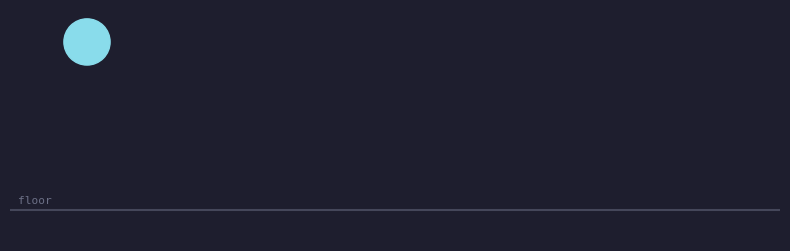

Recreate this plot in Python. (Note: this script raises an exception after producing the figure.)
# FuncAnimation requires an interactive backend — add '%matplotlib widget' above if it renders static
import matplotlib.pyplot as plt
import matplotlib.animation as animation

# --- Physics parameters ---
x0      = 8.0    # starting x position
y0      = 26.0   # starting y position (near top of frame)
dx      = 2.0    # horizontal velocity — constant, same as notebook 01
gravity = -0.15  # acceleration — negative means downward
floor_y = 4.0    # y position of the ground

fig, ax = plt.subplots(figsize=(10, 3))
fig.patch.set_facecolor('#1e1e2e')
ax.set_facecolor('#1e1e2e')
ax.set_xlim(0, 100)
ax.set_ylim(0, 30)
ax.set_aspect('equal')
ax.axis('off')

ax.axhline(floor_y, color='#45475a', linewidth=1.5)
ax.text(1, floor_y + 0.8, 'floor', color='#6c7086', fontsize=8, fontfamily='monospace')

ball  = plt.Circle((x0, y0), radius=3, color='#89dceb')
ax.add_patch(ball)
trail_dots = [plt.Circle((0, 0), radius=0.8, color='#89dceb', alpha=0) for _ in range(20)]
for dot in trail_dots:
    ax.add_patch(dot)

info = ax.text(2, 28.5, '', color='#cdd6f4', fontsize=9, fontfamily='monospace')

state = {'x': x0, 'y': y0, 'dy': 0.0, 'landed': False, 'history': []}

def update(frame):
    s = state
    if not s['landed']:
        s['dy'] += gravity        # velocity accumulates — the one new line
        s['y']  += s['dy']
        s['x']  += dx
        if s['y'] <= floor_y:
            s['y']      = floor_y
            s['dy']     = 0.0
            s['landed'] = True
        s['history'].append((s['x'], s['y']))

    ball.set_center((s['x'], s['y']))

    for i, dot in enumerate(trail_dots):
        idx = len(s['history']) - len(trail_dots) + i
        if 0 <= idx < len(s['history']):
            dot.set_center(s['history'][idx])
            dot.set_alpha(0.08 + 0.06 * i)
        else:
            dot.set_alpha(0)

    status = '  [landed]' if s['landed'] else ''
    info.set_text(f't={frame:>3}   dy = {s["dy"]:+.2f}   y = {s["y"]:.1f}{status}')
    return [ball, info] + trail_dots

ani = animation.FuncAnimation(fig, update, frames=70, interval=80, blit=True)
plt.tight_layout()
plt.show()

# Watch dy accumulate — using gravity = -2 for easy arithmetic
gravity = -2
dy = 0
y  = 20

print(f'{"Frame":<8}{"dy (velocity)":<18}{"y (position)":<15}{"Δy this frame"}')
print('-' * 55)
prev_y = y
for frame in range(1, 9):
    dy += gravity
    prev_y = y
    y  += dy
    print(f'{frame:<8}{dy:<18}{y:<15}{y - prev_y}')

# Verify: discrete loop vs closed-form derivation vs continuous formula

g, y0, v0 = -2, 20, 0

def loop_sim(y0, v0, g, frames):
    """The game loop, exactly."""
    dy, y = float(v0), float(y0)
    positions = []
    for _ in range(frames):
        dy += g
        y  += dy
        positions.append(y)
    return positions

def discrete_formula(y0, v0, g, t):
    """Exact closed form for the discrete loop: y0 + v0*t + g*t*(t+1)/2"""
    return y0 + v0 * t + g * t * (t + 1) / 2

def continuous_formula(y0, v0, g, t):
    """The classic physics formula: y0 + v0*t + (1/2)*g*t^2"""
    return y0 + v0 * t + 0.5 * g * t**2

sim_positions = loop_sim(y0, v0, g, 6)

print(f'{"t":<6}{"loop":<12}{"discrete formula":<22}{"continuous formula":<22}{"Euler error"}')
print('-' * 70)
for t in range(1, 7):
    sim   = sim_positions[t - 1]
    disc  = discrete_formula(y0, v0, g, t)
    cont  = continuous_formula(y0, v0, g, t)
    error = abs(sim - cont)
    print(f'{t:<6}{sim:<12.1f}{disc:<22.1f}{cont:<22.1f}{error:.1f}')

print()
print('Loop == discrete formula: always exact.')
print('Discrete ≈ continuous:    close for small t, converges as step size → 0.')

import numpy as np
import matplotlib.pyplot as plt

y0, v0, g = 10.0, 0.0, -2.0
T = 3.0

def euler_forward(y0, v0, g, T, dt):
    """Forward Euler: position uses old velocity, then velocity updates."""
    ts, ys = [0.0], [y0]
    y, v, t = y0, v0, 0.0
    while t < T - dt / 2:
        y += v * dt   # old velocity
        v += g * dt   # then update velocity
        t += dt
        ts.append(t)
        ys.append(y)
    return np.array(ts), np.array(ys)

t_exact = np.linspace(0, T, 500)
y_exact = y0 + v0 * t_exact + 0.5 * g * t_exact**2

fig, ax = plt.subplots(figsize=(10, 4))
fig.patch.set_facecolor('#1e1e2e')
ax.set_facecolor('#1e1e2e')
ax.tick_params(colors='#cdd6f4')
for spine in ax.spines.values():
    spine.set_edgecolor('#45475a')

ax.plot(t_exact, y_exact, color='#cdd6f4', linewidth=2.5,
        linestyle='--', label='Exact formula  y = y₀ + v₀t + ½gt²', zorder=5)

steps = [
    (1.0,  '#f38ba8', 'Euler  dt = 1.0   (game-loop frame rate)'),
    (0.5,  '#fab387', 'Euler  dt = 0.5   (2× frame rate)'),
    (0.1,  '#a6e3a1', 'Euler  dt = 0.1   (10× frame rate)'),
]
for dt, color, label in steps:
    ts, ys = euler_forward(y0, v0, g, T, dt)
    ax.plot(ts, ys, 'o-', color=color, linewidth=1.5, markersize=4, label=label)

ax.set_xlabel('t  (time)', color='#cdd6f4')
ax.set_ylabel('y  (position)', color='#cdd6f4')
ax.set_title('Euler convergence — smaller step size → closer to exact formula', color='#cdd6f4', pad=12)
ax.legend(facecolor='#313244', labelcolor='#cdd6f4', framealpha=0.8, fontsize=9)
plt.tight_layout()
plt.show()

# Measure the error at t = T
y_at_T = y0 + v0 * T + 0.5 * g * T**2
print(f'Exact y at t={T}: {y_at_T:.4f}')
print()
for dt, _, label in steps:
    ts, ys = euler_forward(y0, v0, g, T, dt)
    err = abs(ys[-1] - y_at_T)
    print(f'  dt={dt}:  y={ys[-1]:.4f}   error={err:.4f}')

print()
print('Error halves as dt halves — this is first-order (O(dt)) convergence.')

import numpy as np
import matplotlib.pyplot as plt

t = np.linspace(0, 10, 400)

# Notebook 01: x(t) = x0 + v*t  — straight line, constant velocity
x0_nb1, v_nb1 = 0, 3
y_linear = x0_nb1 + v_nb1 * t

# This notebook: y(t) = y0 + v0*t + (1/2)*g*t^2 — parabola
y0_nb2, v0_nb2, g_nb2 = 30, 0, -0.6
y_parabola = y0_nb2 + v0_nb2 * t + 0.5 * g_nb2 * t**2
y_parabola = np.clip(y_parabola, 0, None)  # floor at 0

fig, axes = plt.subplots(1, 2, figsize=(12, 4), sharey=False)
fig.patch.set_facecolor('#1e1e2e')

def style_ax(ax, title):
    ax.set_facecolor('#1e1e2e')
    ax.tick_params(colors='#cdd6f4')
    ax.set_xlabel('t  (time)', color='#cdd6f4')
    ax.set_ylabel('position', color='#cdd6f4')
    ax.set_title(title, color='#cdd6f4', pad=12)
    for spine in ax.spines.values():
        spine.set_edgecolor('#45475a')

# Left: constant velocity
style_ax(axes[0], 'Notebook 01 — Constant velocity\ndegree 1 · straight line')
axes[0].plot(t, y_linear, color='#89dceb', linewidth=2.5)
axes[0].annotate('x = x₀ + vt', xy=(5, x0_nb1 + v_nb1 * 5),
                 xytext=(6.5, 8), color='#89dceb', fontsize=11,
                 arrowprops=dict(arrowstyle='->', color='#89dceb', lw=1.2))

# Right: parabola
style_ax(axes[1], 'This notebook — With gravity\ndegree 2 · parabola')
axes[1].axhline(0, color='#45475a', linewidth=1.5, linestyle='-')
axes[1].plot(t, y_parabola, color='#a6e3a1', linewidth=2.5)
# Mark the floor-hit point
t_floor = np.sqrt(2 * y0_nb2 / abs(g_nb2))
axes[1].axvline(t_floor, color='#45475a', linewidth=1, linestyle=':')
axes[1].annotate(f'lands at t≈{t_floor:.1f}', xy=(t_floor, 0.5),
                 xytext=(t_floor + 0.4, 8), color='#6c7086', fontsize=9,
                 arrowprops=dict(arrowstyle='->', color='#6c7086', lw=1.0))
axes[1].annotate('y = y₀ + v₀t + ½gt²', xy=(3, y0_nb2 + v0_nb2*3 + 0.5*g_nb2*9),
                 xytext=(4, 20), color='#a6e3a1', fontsize=11,
                 arrowprops=dict(arrowstyle='->', color='#a6e3a1', lw=1.2))

plt.tight_layout()
plt.show()

import math

def y_at(y0, v0, g, t):
    return y0 + v0 * t + 0.5 * g * t**2

def simulate(y0, v0, g, target_t):
    """Game-loop simulation: run until target_t frames."""
    dy, y = float(v0), float(y0)
    for _ in range(int(target_t)):
        dy += g
        y  += dy
    return y

examples = [
    ('Ex 1  dropped from rest',  30, 0,  -2, 4),
    ('Ex 2  thrown upward',       5, 10, -2, 3),
    ('Ex 3  check landing time',  20, 0,  -2, int(math.sqrt(20))),
]

print(f'{"Example":<28} {"formula":>10}  {"simulation":>12}  {"match"}')
print('-' * 60)
for label, y0, v0, g, t in examples:
    formula_result = y_at(y0, v0, g, t)
    sim_result     = simulate(y0, v0, g, t)
    close = abs(formula_result - sim_result) < 2   # allow small Euler error
    print(f'{label:<28} {formula_result:>10.2f}  {sim_result:>12.2f}  {"✓" if close else "check"}')

print()
print('Ex 3 — exact landing time from formula:')
t_land = math.sqrt(2 * 20 / 2)   # solve 20 - t^2 = 0
print(f'  t = sqrt(2 × y0 / |g|) = sqrt({2*20}/{2}) = sqrt({2*20//2}) ≈ {t_land:.4f}')
